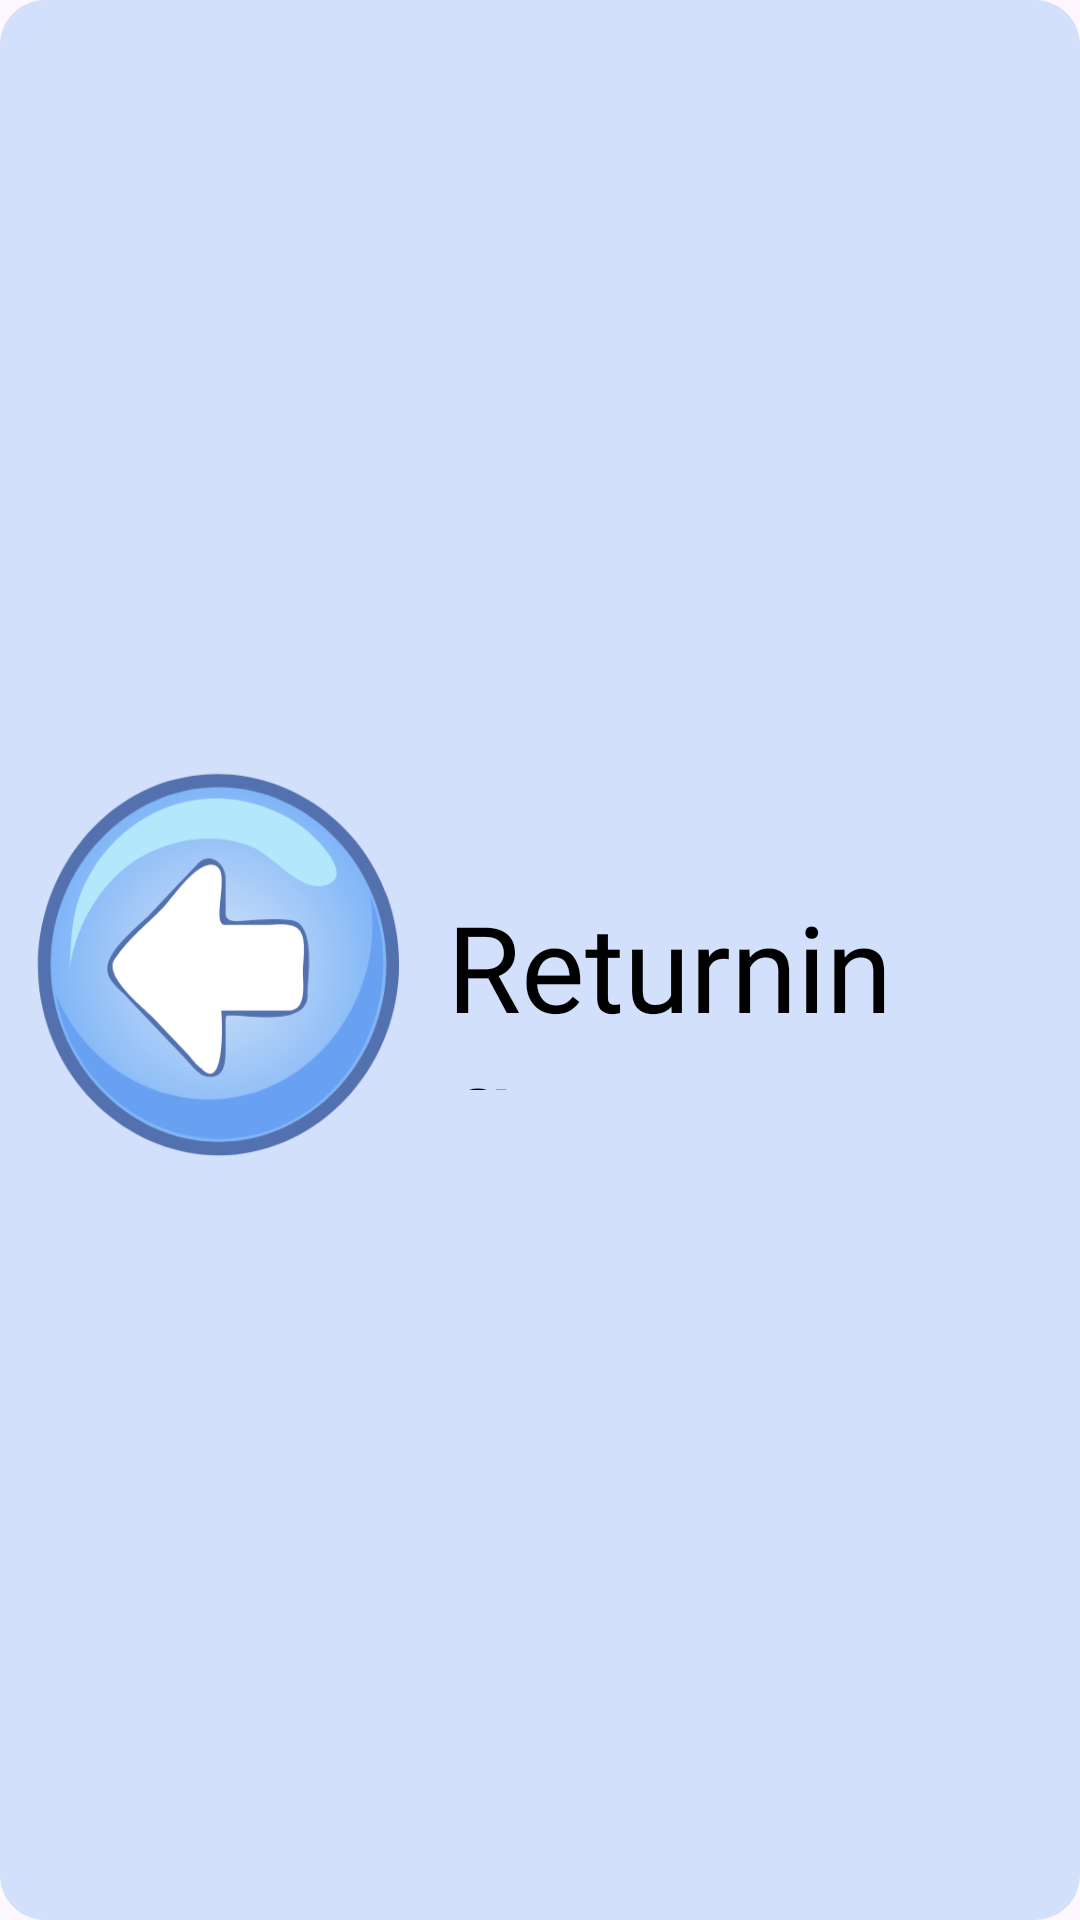

Reconstruct the res/layout file that produces this screen, plus the resources it refers to.
<!-- AndroidManifest.xml: application theme Theme.InventorEase_Project -->
<!-- res/layout/toastbackcustomlayout.xml -->
<?xml version="1.0" encoding="utf-8"?>
<androidx.constraintlayout.widget.ConstraintLayout 
    xmlns:android="http://schemas.android.com/apk/res/android"
    xmlns:app="http://schemas.android.com/apk/res-auto"
    xmlns:tools="http://schemas.android.com/tools"
    android:layout_width="match_parent"
    android:layout_height="match_parent"
    android:background="@drawable/toastbacklayout"
    android:id="@+id/backtoast">

    <ImageView
        android:id="@+id/v"
        android:layout_width="157dp"
        android:layout_height="166dp"
        android:background="@drawable/backtoast"
        app:layout_constraintBottom_toBottomOf="parent"
        app:layout_constraintEnd_toStartOf="@+id/textView"
        app:layout_constraintHorizontal_bias="1.0"
        app:layout_constraintStart_toStartOf="parent"
        app:layout_constraintTop_toTopOf="parent"
        app:layout_constraintVertical_bias="0.499" />

    <TextView
        android:id="@+id/textView"
        android:layout_width="151dp"
        android:layout_height="68dp"
        android:layout_marginEnd="52dp"
        android:fontFamily="@font/bebas_neue"
        android:text="Returning"
        android:textColor="@color/black"
        android:textSize="40sp"
        app:layout_constraintBottom_toBottomOf="parent"
        app:layout_constraintEnd_toEndOf="parent"
        app:layout_constraintTop_toTopOf="parent"
        app:layout_constraintVertical_bias="0.517" />

</androidx.constraintlayout.widget.ConstraintLayout>
<!-- resources referenced by this layout -->
<resources>
  <!-- drawable backtoast: png bitmap (drawable, 45482 bytes) -->
  <!-- drawable toastbacklayout (drawable) -->
  <?xml version="1.0" encoding="utf-8"?>
  <shape xmlns:android="http://schemas.android.com/apk/res/android">
  <solid android:color="#D2E0FB"/>
      <corners android:radius="15dp"/>
      <padding android:right="8dp"
          android:left="8dp"
          android:top="8dp"
          android:bottom="8dp"/>
  </shape>
  <style name="Theme.InventorEase_Project" parent="Base.Theme.InventorEase_Project" />
  <style name="Base.Theme.InventorEase_Project" parent="Theme.Material3.DayNight.NoActionBar">
          
          
      </style>
  <!-- not gathered from this repository: default colours our renderer supplied (Android Studio template values) -->
  <color name="black">#FF000000</color>
</resources>
